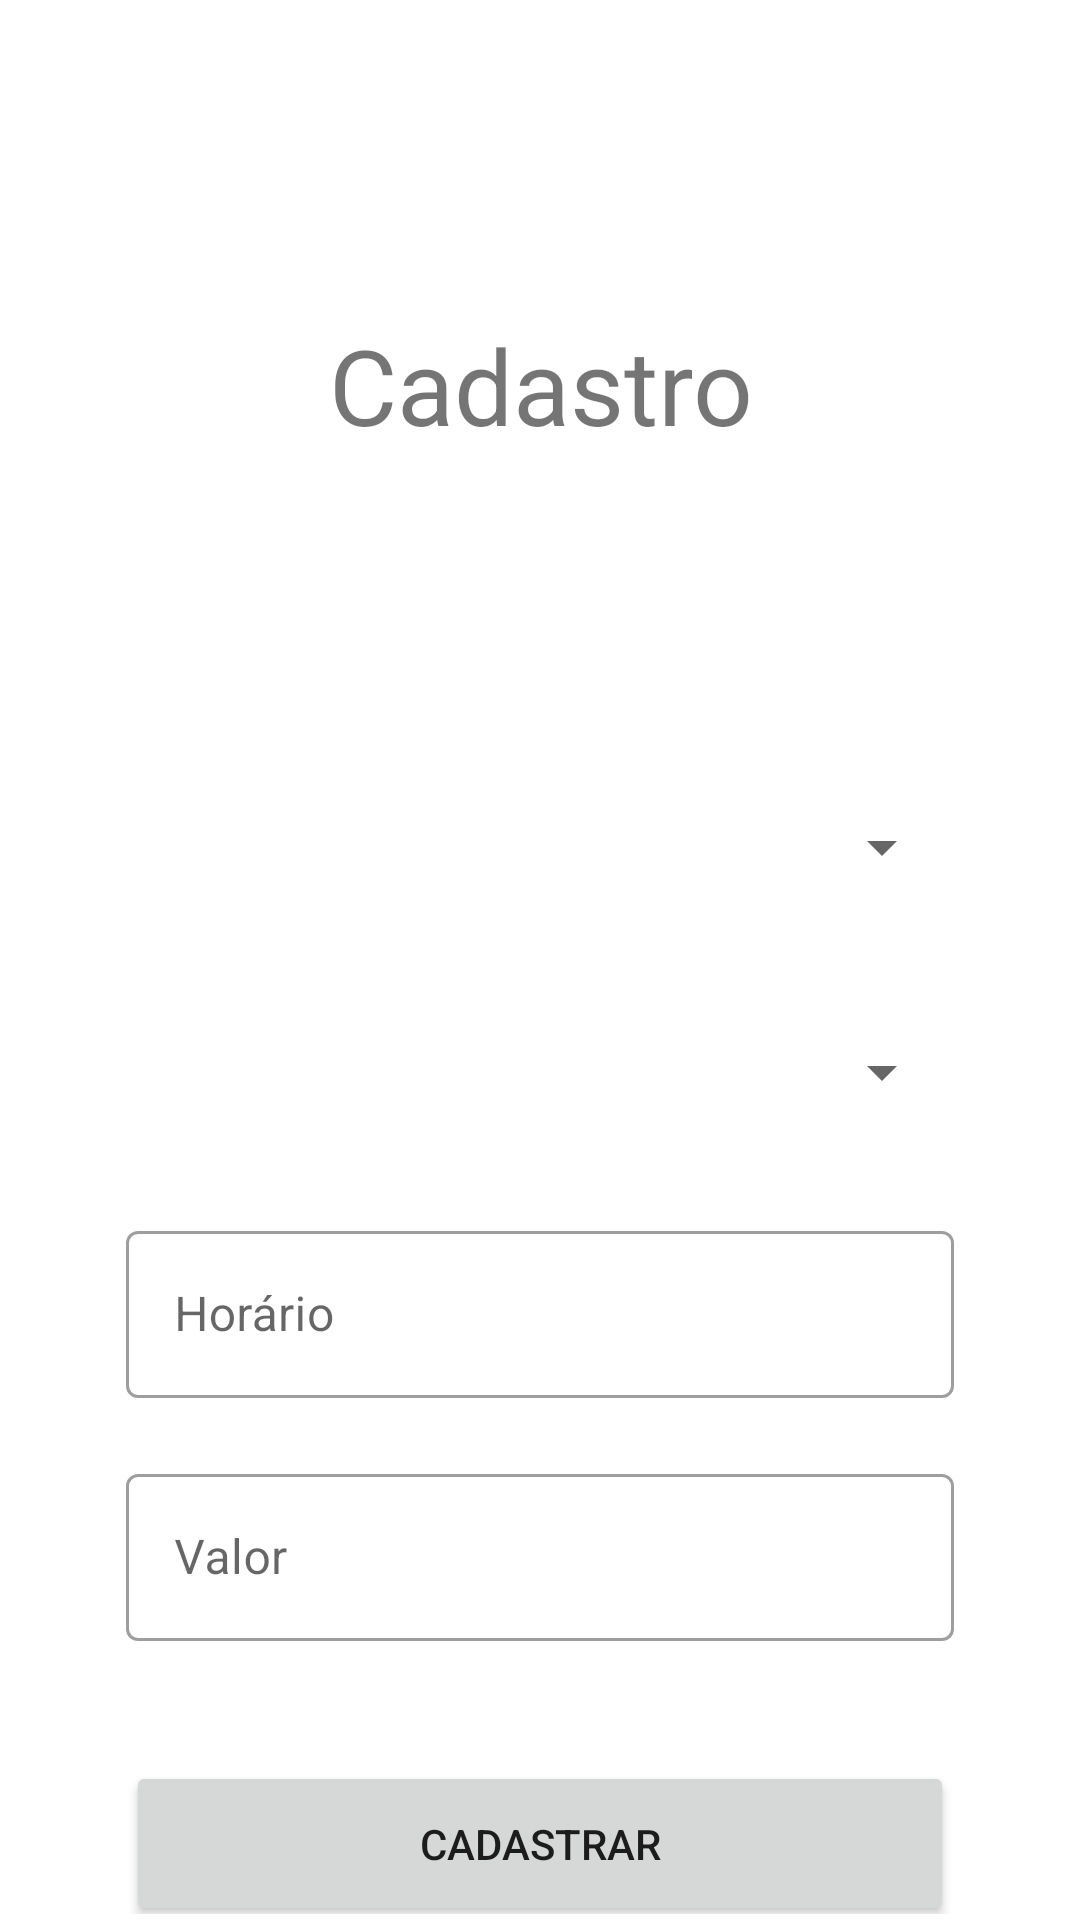

Layout XML and referenced resources for this Android screen:
<!-- AndroidManifest.xml: application theme Theme.AppComBancoDeDados -->
<!-- res/layout/activity_inserir_agenda.xml -->
<?xml version="1.0" encoding="utf-8"?>
<androidx.constraintlayout.widget.ConstraintLayout xmlns:android="http://schemas.android.com/apk/res/android"
    xmlns:app="http://schemas.android.com/apk/res-auto"
    xmlns:tools="http://schemas.android.com/tools"
    android:layout_width="match_parent"
    android:layout_height="match_parent"
    tools:context=".view.manteragenda.InserirAgenda">

    <LinearLayout
        android:layout_width="match_parent"
        android:layout_height="match_parent"
        android:orientation="vertical" >

        <LinearLayout
            android:layout_width="match_parent"
            android:layout_height="wrap_content"
            android:paddingTop="40dp"
            android:paddingBottom="40dp"
            android:orientation="vertical"
            style="@style/container">

            <TextView android:id="@+id/textView2"
                android:layout_width="wrap_content"
                android:layout_height="wrap_content"
                android:gravity="center"
                android:textSize="35sp"
                android:text="Cadastro" />

        </LinearLayout>

        <LinearLayout
            android:layout_width="match_parent"
            android:layout_height="0dp"
            android:layout_weight="3"
            android:orientation="vertical"
            style="@style/container">

            <Spinner android:id="@+id/sp_cliente"
                android:layout_width="match_parent"
                android:layout_height="55dp"
                android:layout_marginBottom="20dp" />

            <Spinner android:id="@+id/sp_tatuador"
                android:layout_width="match_parent"
                android:layout_height="55dp"
                android:layout_marginBottom="20dp" />

            <com.google.android.material.textfield.TextInputLayout android:id="@+id/txt_layout_horario"
                style="@style/Widget.MaterialComponents.TextInputLayout.OutlinedBox"
                android:layout_width="match_parent"
                android:layout_height="wrap_content"
                android:layout_marginBottom="20dp"
                android:hint="Horário" >

                <com.google.android.material.textfield.TextInputEditText
                    android:id="@+id/txt_horario"
                    android:layout_width="match_parent"
                    android:layout_height="wrap_content" />

            </com.google.android.material.textfield.TextInputLayout>

            <com.google.android.material.textfield.TextInputLayout android:id="@+id/txt_layout_detalhes_valor"
                style="@style/Widget.MaterialComponents.TextInputLayout.OutlinedBox"
                android:layout_width="match_parent"
                android:layout_height="wrap_content"
                android:hint="Valor" >

                <com.google.android.material.textfield.TextInputEditText
                    android:id="@+id/txt_valor"
                    android:layout_width="match_parent"
                    android:layout_height="wrap_content" />

            </com.google.android.material.textfield.TextInputLayout>

            <Button
                android:id="@+id/btn_cadastrar"
                android:layout_width="match_parent"
                android:layout_height="55dp"
                android:layout_marginTop="40dp"
                android:text="Cadastrar" />



        </LinearLayout>

    </LinearLayout>

</androidx.constraintlayout.widget.ConstraintLayout>
<!-- resources referenced by this layout -->
<resources>
  <style name="container">
          <item name="android:layout_width">0dp</item>
          <item name="android:layout_height">match_parent</item>
          <item name="android:layout_weight">1</item>
          <item name="android:textSize">28sp</item>
          <item name="android:gravity">center</item>
          <item name="android:textStyle">bold</item>
          <item name="android:radius">0dp</item>
          <item name="android:layout_margin">2dp</item>
          <item name="android:paddingLeft">40dp</item>
          <item name="android:paddingRight">40dp</item>
      </style>
  <style name="Theme.AppComBancoDeDados" parent="Theme.MaterialComponents.DayNight.DarkActionBar">
          
          <item name="colorPrimary">@color/purple_500</item>
          <item name="colorPrimaryVariant">@color/purple_700</item>
          <item name="colorOnPrimary">@color/white</item>
          
          <item name="colorSecondary">@color/teal_200</item>
          <item name="colorSecondaryVariant">@color/teal_700</item>
          <item name="colorOnSecondary">@color/black</item>
          
          <item name="android:statusBarColor" tools:targetApi="l">?attr/colorPrimaryVariant</item>
          
      </style>
  <color name="purple_500">#FF6200EE</color>
  <color name="purple_700">#FF3700B3</color>
  <color name="white">#FFFFFFFF</color>
  <color name="teal_200">#FF03DAC5</color>
  <color name="teal_700">#FF018786</color>
  <color name="black">#FF000000</color>
</resources>
